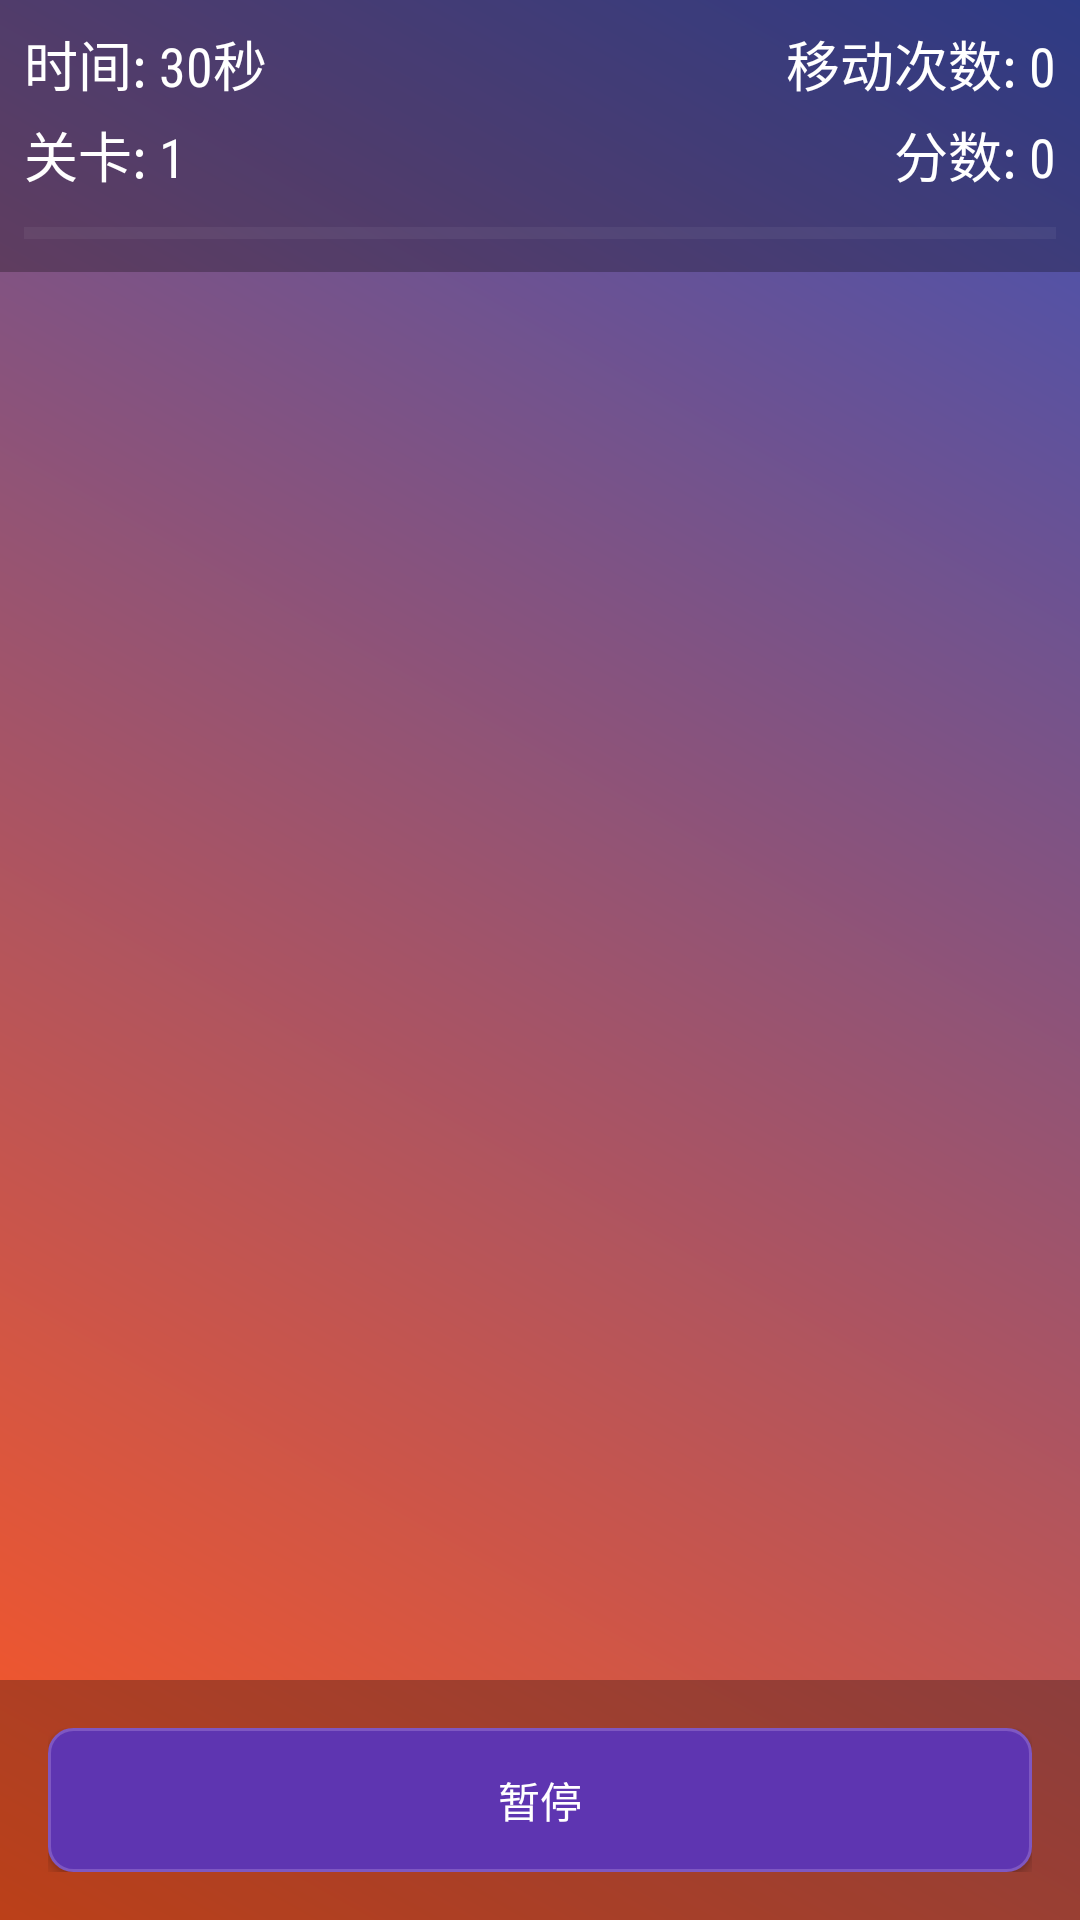

Android layout source for this screen:
<!-- AndroidManifest.xml: application theme Theme.GroupProjectGame -->
<!-- res/layout/activity_tap_move_timer_puzzle.xml -->
<?xml version="1.0" encoding="utf-8"?>
<androidx.constraintlayout.widget.ConstraintLayout
    xmlns:android="http://schemas.android.com/apk/res/android"
    xmlns:app="http://schemas.android.com/apk/res-auto"
    android:layout_width="match_parent"
    android:layout_height="match_parent"
    android:background="@drawable/gradient_background">

    
    <androidx.constraintlayout.widget.ConstraintLayout
        android:id="@+id/topBar"
        android:layout_width="match_parent"
        android:layout_height="wrap_content"
        android:background="#44000000"
        android:padding="8dp"
        app:layout_constraintTop_toTopOf="parent">

        
        <TextView
            android:id="@+id/timerText"
            android:layout_width="wrap_content"
            android:layout_height="wrap_content"
            android:text="时间: 30秒"
            android:textSize="18sp"
            android:textColor="@android:color/white"
            android:fontFamily="sans-serif-condensed"
            app:layout_constraintTop_toTopOf="parent"
            app:layout_constraintStart_toStartOf="parent"/>

        
        <TextView
            android:id="@+id/moveCountText"
            android:layout_width="wrap_content"
            android:layout_height="wrap_content"
            android:text="移动次数: 0"
            android:textSize="18sp"
            android:textColor="@android:color/white"
            android:fontFamily="sans-serif-condensed"
            app:layout_constraintTop_toTopOf="parent"
            app:layout_constraintEnd_toEndOf="parent"/>

        
        <TextView
            android:id="@+id/levelText"
            android:layout_width="wrap_content"
            android:layout_height="wrap_content"
            android:text="关卡: 1"
            android:textSize="18sp"
            android:textColor="@android:color/white"
            android:fontFamily="sans-serif-condensed"
            app:layout_constraintTop_toBottomOf="@id/timerText"
            app:layout_constraintStart_toStartOf="parent"
            android:layout_marginTop="4dp"/>

        
        <TextView
            android:id="@+id/scoreText"
            android:layout_width="wrap_content"
            android:layout_height="wrap_content"
            android:text="分数: 0"
            android:textSize="18sp"
            android:textColor="@android:color/white"
            android:fontFamily="sans-serif-condensed"
            app:layout_constraintTop_toBottomOf="@id/moveCountText"
            app:layout_constraintEnd_toEndOf="parent"
            android:layout_marginTop="4dp"/>

        
        <ProgressBar
            android:id="@+id/levelProgressBar"
            style="?android:attr/progressBarStyleHorizontal"
            android:layout_width="0dp"
            android:layout_height="10dp"
            android:layout_marginTop="8dp"
            android:progressTint="#FFEB3B"
            android:progressBackgroundTint="#33FFFFFF"
            app:layout_constraintTop_toBottomOf="@id/levelText"
            app:layout_constraintStart_toStartOf="parent"
            app:layout_constraintEnd_toEndOf="parent"
            android:max="5"
            android:progress="0"/>

    </androidx.constraintlayout.widget.ConstraintLayout>

    
    <FrameLayout
        android:id="@+id/gameContainer"
        android:layout_width="0dp"
        android:layout_height="0dp"
        app:layout_constraintTop_toBottomOf="@id/topBar"
        app:layout_constraintBottom_toTopOf="@id/controlsContainer"
        app:layout_constraintStart_toStartOf="parent"
        app:layout_constraintEnd_toEndOf="parent">

        
        <ImageView
            android:id="@+id/realTarget"
            android:layout_width="80dp"
            android:layout_height="80dp"
            android:layout_gravity="top|end"
            android:layout_margin="20dp"/>

        
        <ImageView
            android:id="@+id/fakeTarget"
            android:layout_width="80dp"
            android:layout_height="80dp"
            android:layout_gravity="bottom|start"
            android:layout_margin="20dp"/>

        
        <ImageView
            android:id="@+id/obstacleObject"
            android:layout_width="70dp"
            android:layout_height="70dp"
            android:layout_gravity="center"
            android:visibility="invisible"/>

        
        <ImageView
            android:id="@+id/movableObject"
            android:layout_width="60dp"
            android:layout_height="60dp"
            android:layout_gravity="center"/>

    </FrameLayout>

    
    <LinearLayout
        android:id="@+id/controlsContainer"
        android:layout_width="match_parent"
        android:layout_height="wrap_content"
        android:orientation="horizontal"
        android:padding="16dp"
        android:background="#44000000"
        app:layout_constraintBottom_toBottomOf="parent"
        app:layout_constraintStart_toStartOf="parent"
        app:layout_constraintEnd_toEndOf="parent">

        
        <Button
            android:id="@+id/pauseButton"
            android:layout_width="0dp"
            android:layout_height="wrap_content"
            android:layout_weight="1"
            android:text="暂停"
            android:textAllCaps="false"
            android:background="@drawable/button_background"
            android:textColor="@android:color/white"/>

    </LinearLayout>

</androidx.constraintlayout.widget.ConstraintLayout>
<!-- resources referenced by this layout -->
<resources>
  <!-- drawable button_background (drawable) -->
  <?xml version="1.0" encoding="utf-8"?>
  <ripple xmlns:android="http://schemas.android.com/apk/res/android"
      android:color="#88FFFFFF">
      <item>
          <shape android:shape="rectangle">
              <corners android:radius="8dp" />
              <solid android:color="#5E35B1" />
              <stroke
                  android:width="1dp"
                  android:color="#7E57C2" />
          </shape>
      </item>
  </ripple>
  <!-- drawable gradient_background (drawable) -->
  <?xml version="1.0" encoding="utf-8"?>
  <shape xmlns:android="http://schemas.android.com/apk/res/android">
    <gradient
        android:startColor="#FF5722"
        android:endColor="#3F51B5"
        android:angle="45" />
  </shape>
  <style name="Theme.GroupProjectGame" parent="Base.Theme.GroupProjectGame" />
  <style name="Base.Theme.GroupProjectGame" parent="Theme.Material3.DayNight.NoActionBar">
      
      
    </style>
</resources>
